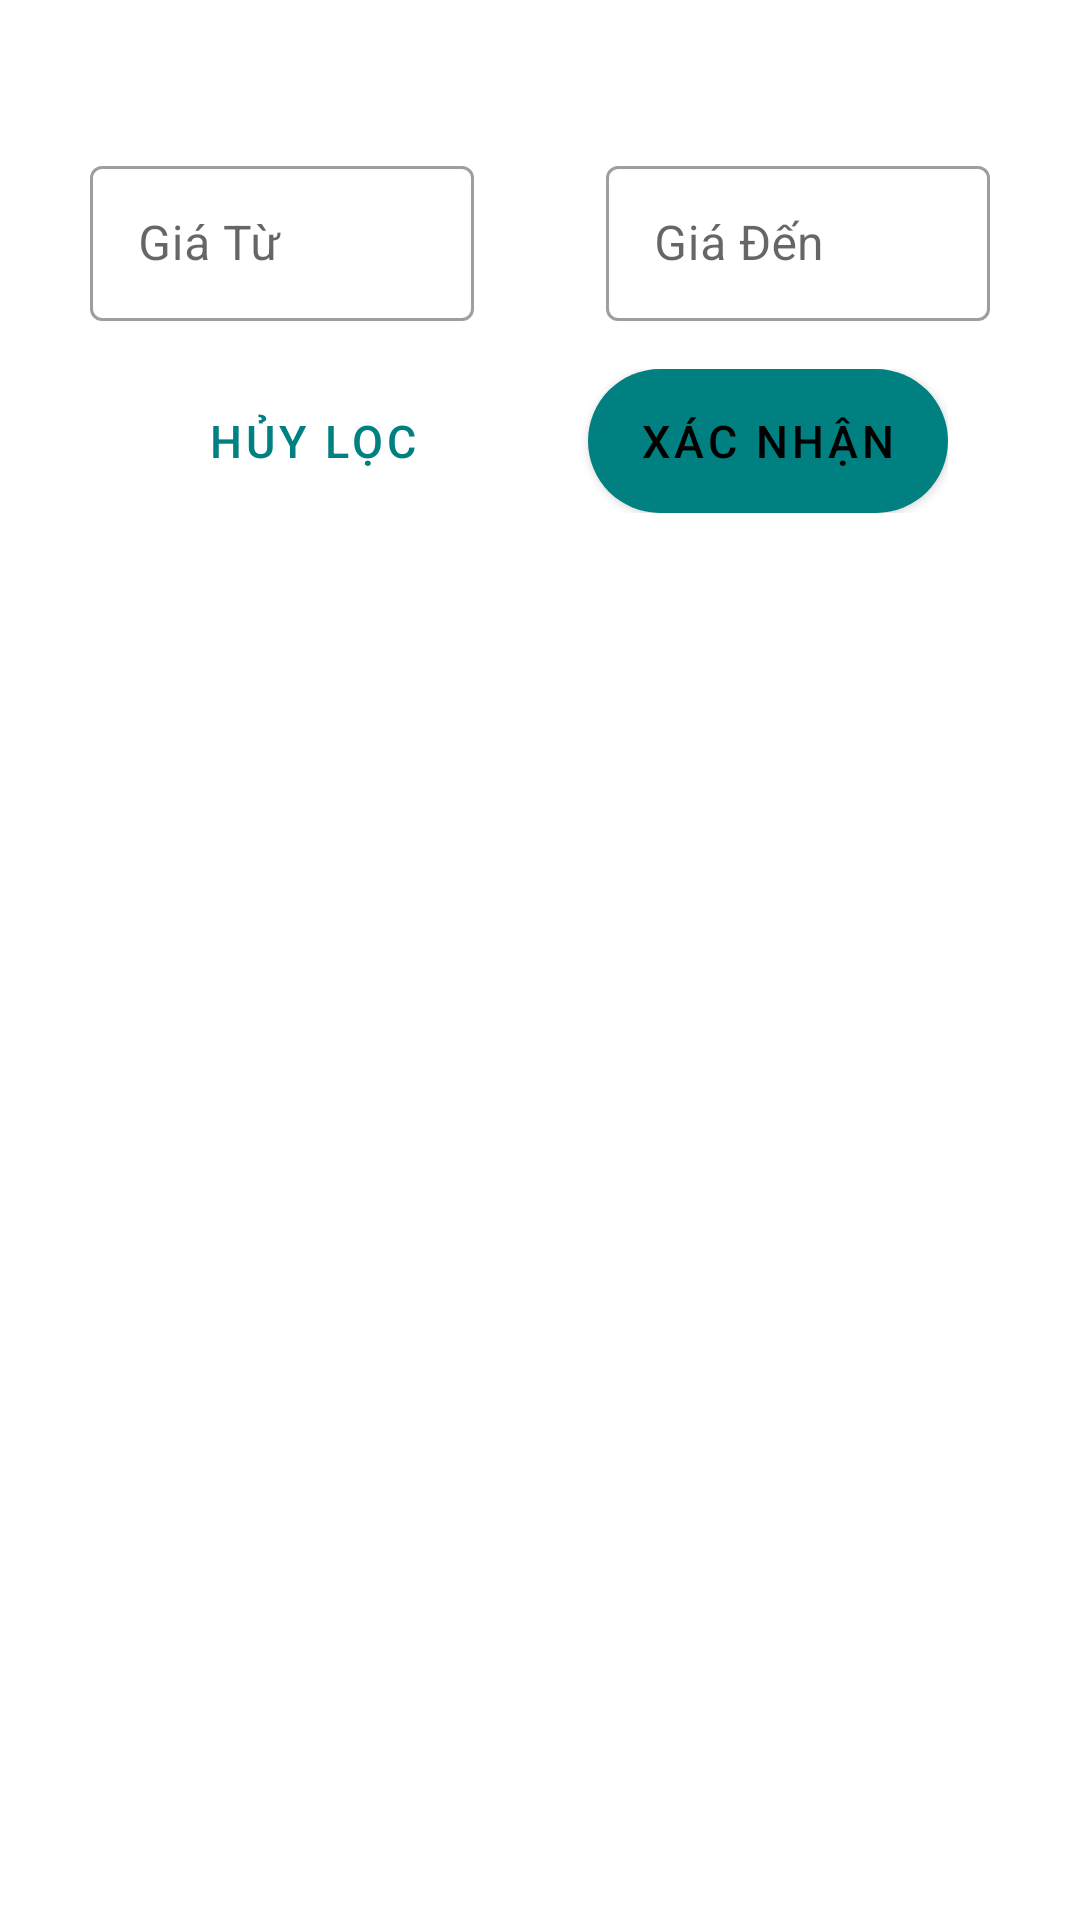

Produce the Android XML layout that renders to this screen, including the resource entries it uses.
<!-- AndroidManifest.xml: application theme Theme.CoffeeSystem.NoActionBar -->
<!-- res/layout/dialog_filter.xml -->
<?xml version="1.0" encoding="utf-8"?>
<LinearLayout xmlns:android="http://schemas.android.com/apk/res/android"
    xmlns:app="http://schemas.android.com/apk/res-auto"
    android:layout_width="match_parent"
    android:layout_height="wrap_content"
    android:background="@color/colorTransparent"
    android:orientation="vertical">

        <LinearLayout
            android:gravity="center"
            android:layout_gravity="center"
            android:orientation="vertical"
            android:layout_width="match_parent"
            android:layout_height="wrap_content">
            <ImageButton
                android:id="@+id/img_btn_dismiss"
                android:layout_gravity="right|top"
                android:src="@drawable/ic_baseline_clear_24"
                android:background="@color/colorTransparent"
                android:layout_width="40dp"
                android:layout_height="40dp" />

        <LinearLayout
            android:layout_width="match_parent"
            android:layout_marginHorizontal="8dp"
            android:layout_marginBottom="16dp"
            android:layout_height="wrap_content"
            android:orientation="horizontal">

            <com.google.android.material.textfield.TextInputLayout
                android:layout_weight="1"
                android:id="@+id/textInputLayout2"
                android:layout_width="match_parent"
                android:layout_height="wrap_content"
                android:layout_marginStart="22dp"
                android:layout_marginTop="10dp"
                android:layout_marginEnd="22dp"
                android:hint="Giá Từ"
                style="@style/Widget.MaterialComponents.TextInputLayout.OutlinedBox">

                <com.google.android.material.textfield.TextInputEditText
                    android:id="@+id/edittext_min"
                    android:layout_width="match_parent"
                    android:layout_height="wrap_content"
                    android:inputType="number"
                    android:paddingVertical="15sp"
                    android:singleLine="true" />
            </com.google.android.material.textfield.TextInputLayout>

            <com.google.android.material.textfield.TextInputLayout
                android:layout_weight="1"
                android:id="@+id/textInputLayout1"
                android:layout_width="match_parent"
                android:layout_height="wrap_content"
                style="@style/Widget.MaterialComponents.TextInputLayout.OutlinedBox"
                android:layout_marginStart="22dp"
                android:layout_marginTop="10dp"
                android:layout_marginEnd="22dp"
                android:hint="Giá Đến">
                <com.google.android.material.textfield.TextInputEditText
                    android:id="@+id/edittext_max"
                    android:layout_width="match_parent"
                    android:layout_height="wrap_content"
                    android:inputType="number"
                    android:paddingVertical="15sp"
                    android:singleLine="true" />

            </com.google.android.material.textfield.TextInputLayout>

        </LinearLayout>

            <androidx.appcompat.widget.AppCompatSpinner
                android:id="@+id/spinner"
                android:layout_width="match_parent"
                android:layout_height="50dp"
                android:layout_marginHorizontal="24dp"
                android:visibility="gone"
                style="@style/Widget.AppCompat.Spinner.Underlined"
                android:layout_marginBottom="16dp">
            </androidx.appcompat.widget.AppCompatSpinner>
        </LinearLayout>
    <LinearLayout
        android:layout_width="wrap_content"
        android:layout_height="wrap_content"
        android:layout_gravity="center"
        android:layout_marginHorizontal="16dp"
        android:layout_marginBottom="16dp">
        <Button
            android:layout_weight="1"
            android:id="@+id/btn_cancel"
            android:layout_width="120dp"
            android:layout_height="wrap_content"
            android:layout_marginRight="16dp"
            style="@style/Widget.MaterialComponents.Button.OutlinedButton"
            android:background="@drawable/custom_button"
            android:text="Hủy Lọc"
            android:textSize="15sp">
        </Button>
        <Button
            android:layout_weight="1"
            android:id="@+id/bnt_accept"
            android:layout_width="120dp"
            android:layout_height="wrap_content"
            android:layout_marginLeft="16dp"
            android:background="@drawable/custom_button"
            android:text="Xác Nhận"
            android:textSize="15sp">
        </Button>
    </LinearLayout>

</LinearLayout>
<!-- resources referenced by this layout -->
<resources>
  <color name="colorTransparent">#00000000</color>
  <!-- drawable custom_button (drawable) -->
  <?xml version="1.0" encoding="utf-8"?>
  <shape
      xmlns:android="http://schemas.android.com/apk/res/android"
      android:shape="rectangle">
      <solid
          android:color="@color/DarkCyan">
      </solid>
      <corners
          android:radius="30dp">
      </corners>
      <size
          android:height="30dp"
          android:width="50dp">
      </size>
      <stroke
          android:color="@color/black">
      </stroke>
  </shape>
  <style name="Theme.CoffeeSystem.NoActionBar">
          <item name="windowActionBar">false</item>
          <item name="windowNoTitle">true</item>
      </style>
  <color name="DarkCyan">#008080</color>
  <color name="black">#FF000000</color>
</resources>
